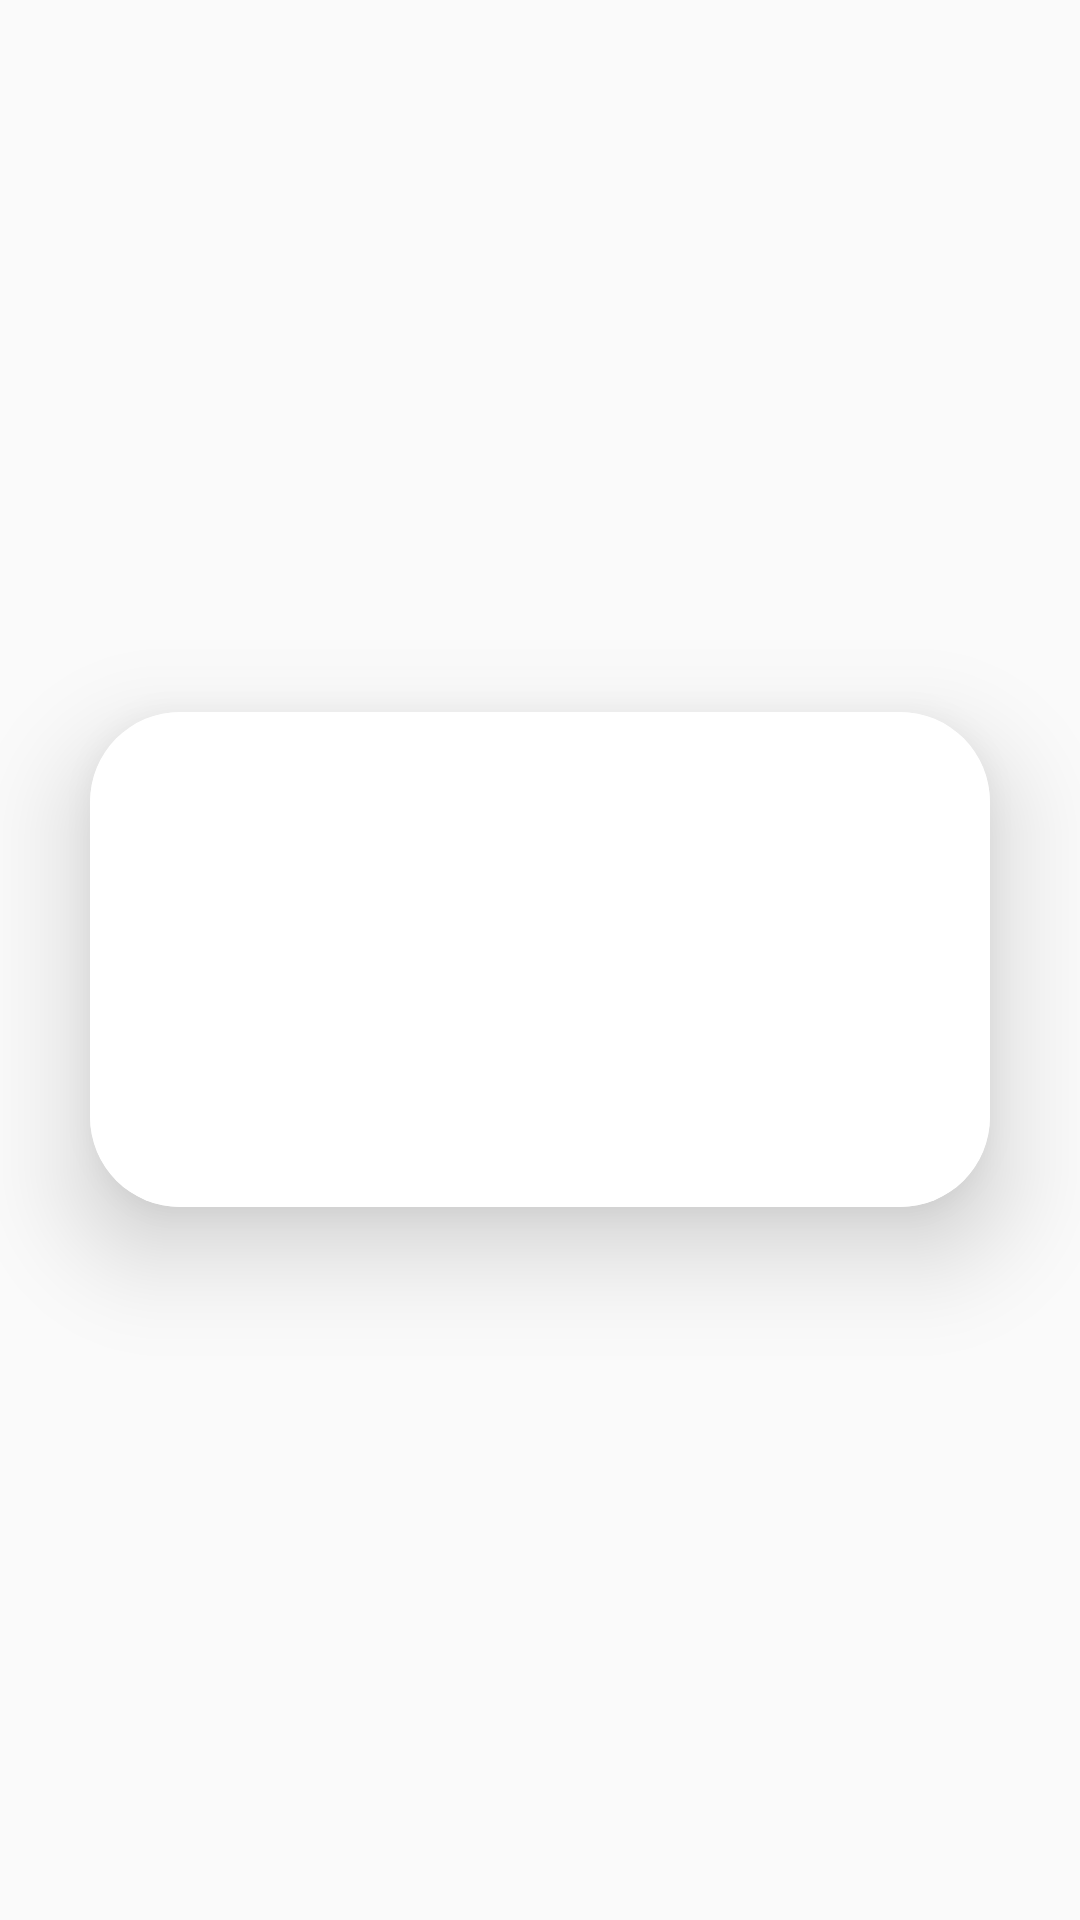

Write the Android layout XML for this screen, with the resource values it uses.
<!-- AndroidManifest.xml: application theme Theme.Questionnaire -->
<!-- res/layout/activity_detail.xml -->
<?xml version="1.0" encoding="utf-8"?>
<LinearLayout
    xmlns:android="http://schemas.android.com/apk/res/android"
    xmlns:app="http://schemas.android.com/apk/res-auto"
    xmlns:tools="http://schemas.android.com/tools"
    android:layout_width="match_parent"
    android:layout_height="match_parent"
    android:orientation="vertical"
    android:gravity="center"
    android:background="@color/lavender"
    tools:context=".DetailActivity">

    <androidx.cardview.widget.CardView
        android:layout_width="match_parent"
        android:layout_height="wrap_content"
        android:layout_margin="30dp"
        app:cardCornerRadius="30dp"
        app:cardElevation="20dp">

        <LinearLayout
            android:layout_width="match_parent"
            android:layout_height="wrap_content"
            android:orientation="vertical"
            android:layout_gravity="center_horizontal"
            android:padding="24dp"
            android:background="@color/white">

            <TextView
                android:layout_width="match_parent"
                android:layout_height="wrap_content"
                android:id="@+id/detailDesc"
                android:textSize="20sp"
                android:textAlignment="center"
                android:textStyle="bold"
                android:textColor="@color/lavender"
                app:autoSizeTextType="uniform"/>

            <LinearLayout
                android:layout_width="wrap_content"
                android:layout_height="70dp"
                android:layout_gravity="center_horizontal"
                android:layout_marginTop="20dp"
                android:orientation="horizontal">

                <Button
                    android:id="@+id/button_back"
                    android:layout_width="135dp"
                    android:layout_height="50dp"
                    android:layout_marginRight="10dp"
                    android:text="Вернуться"
                    android:textColor="@color/white"
                    android:layout_gravity="center_vertical"
                    android:textSize="17sp"
                    android:background="@drawable/lavender_border"
                    android:backgroundTint="@color/lavender" />

                <Button
                    android:id="@+id/button_enter"
                    android:layout_width="135dp"
                    android:layout_height="50dp"
                    android:text="начать"
                    android:textColor="@color/white"
                    android:textSize="17sp"
                    android:layout_gravity="center_vertical"
                    android:background="@drawable/lavender_border"
                    android:backgroundTint="@color/lavender" />
            </LinearLayout>
        </LinearLayout>
    </androidx.cardview.widget.CardView>
</LinearLayout>
<!-- resources referenced by this layout -->
<resources>
  <style name="Theme.Questionnaire" parent="Theme.AppCompat.Light.DarkActionBar">
  
          <item name="colorPrimary">@color/lavender</item>
          <item name="colorPrimaryVariant">@color/lavender</item>
          <item name="colorOnPrimary">@color/white</item>
  
          <item name="colorSecondary">@color/teal_200</item>
          <item name="colorSecondaryVariant">@color/teal_700</item>
          <item name="colorOnSecondary">@color/black</item>
          <item name="android:actionMenuTextColor">@color/black</item>
  
          <item name="android:statusBarColor">?attr/colorPrimaryVariant</item>
  
  
  
      </style>
  <!-- not gathered from this repository: default colours our renderer supplied (Android Studio template values) -->
  <color name="teal_200">#FF03DAC5</color>
  <color name="teal_700">#FF018786</color>
  <color name="black">#FF000000</color>
  <color name="white">#FFFFFFFF</color>
</resources>
